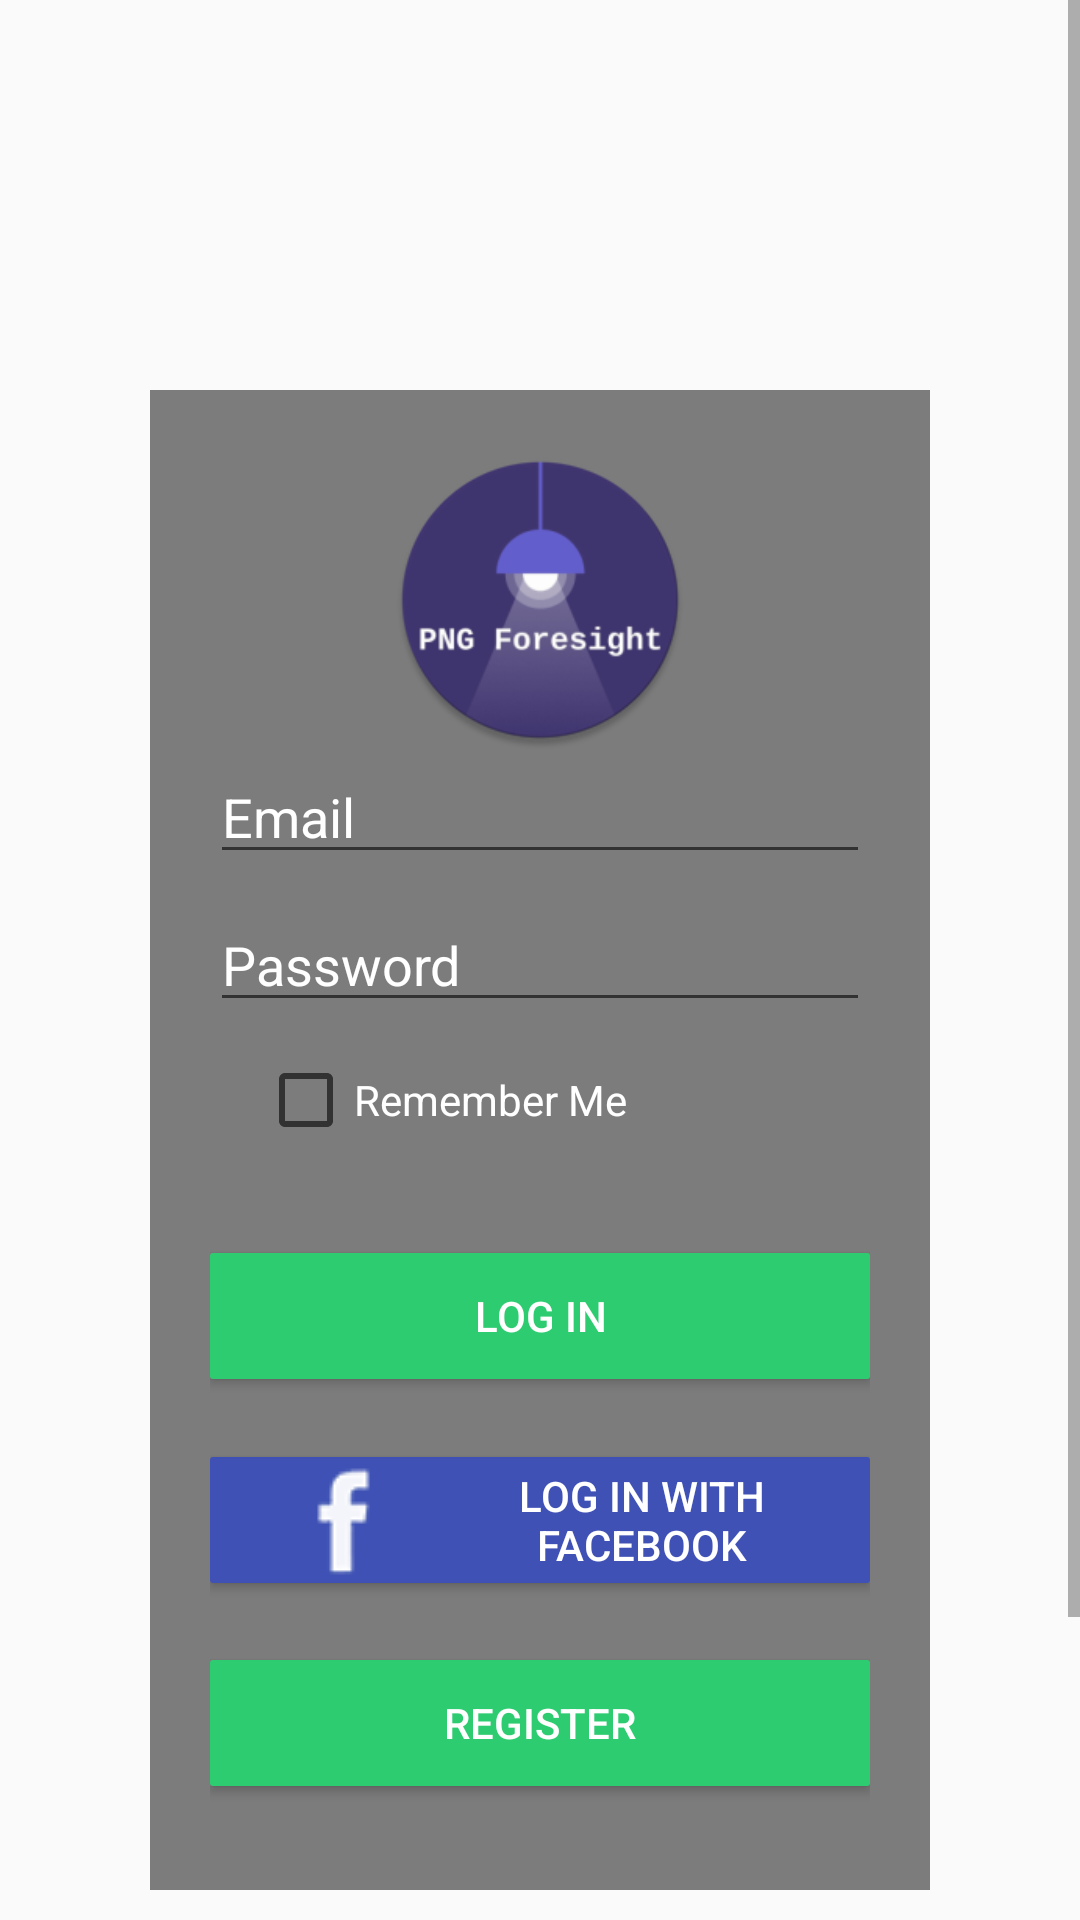

Produce the Android XML layout that renders to this screen, including the resource entries it uses.
<!-- AndroidManifest.xml: application theme AppTheme -->
<!-- res/layout/activity_login.xml -->
<?xml version="1.0" encoding="utf-8"?>
<LinearLayout xmlns:android="http://schemas.android.com/apk/res/android"
    xmlns:app="http://schemas.android.com/apk/res-auto"
    xmlns:tools="http://schemas.android.com/tools"
    android:layout_width="match_parent"
    android:layout_height="match_parent"
    android:background="@drawable/login_back_b"
    tools:context=".Login.login">

    <ScrollView
        android:layout_width="match_parent"
        android:layout_height="match_parent">

        <LinearLayout
            android:layout_width="match_parent"
            android:layout_height="wrap_content"
            android:orientation="vertical"
            android:padding="30dp">

            <androidx.constraintlayout.widget.ConstraintLayout
                android:id="@+id/container"
                android:layout_width="match_parent"
                android:layout_height="500dp"
                android:layout_marginLeft="20dp"
                android:layout_marginTop="100dp"
                android:layout_marginRight="20dp"
                android:background="@android:drawable/screen_background_dark_transparent"
                android:padding="20dp">

                <ImageView
                    android:id="@+id/imageView"
                    android:layout_width="100dp"
                    android:layout_height="100dp"
                    android:background="@drawable/logo"
                    app:layout_constraintBottom_toTopOf="@+id/useremail"
                    app:layout_constraintEnd_toEndOf="parent"
                    app:layout_constraintStart_toStartOf="parent"
                    app:layout_constraintTop_toTopOf="parent" />

                <Button
                    android:id="@+id/btn_login"
                    android:layout_width="0dp"
                    android:layout_height="42dp"
                    android:layout_gravity="start"
                    android:layout_marginTop="16dp"
                    android:layout_marginBottom="150dp"
                    android:background="@drawable/selector_btn"
                    android:text="Log In"
                    android:textColor="@color/white"
                    app:layout_constraintBottom_toBottomOf="parent"
                    app:layout_constraintEnd_toEndOf="parent"
                    app:layout_constraintStart_toStartOf="parent"
                    app:layout_constraintTop_toBottomOf="@+id/password"
                    app:layout_constraintVertical_bias="0.994" />


                <Button
                    android:id="@+id/btn_login_with_facebook"
                    android:layout_width="0dp"
                    android:layout_height="42dp"
                    android:layout_gravity="start"
                    android:background="@drawable/selector_facebook"
                    android:drawableLeft="@drawable/ico_facebook"
                    android:orientation="horizontal"
                    android:text="Log In with Facebook"
                    android:textColor="@color/white"
                    app:layout_constraintBottom_toTopOf="@+id/btn_register"
                    app:layout_constraintEnd_toEndOf="parent"
                    app:layout_constraintHorizontal_bias="0.505"
                    app:layout_constraintStart_toStartOf="parent"
                    app:layout_constraintTop_toBottomOf="@+id/btn_login"></Button>

                <Button
                    android:id="@+id/btn_register"
                    android:layout_width="0dp"
                    android:layout_height="42dp"
                    android:layout_gravity="start"
                    android:background="@drawable/selector_btn"
                    android:text="Register"
                    android:textColor="@color/white"
                    app:layout_constraintBottom_toBottomOf="parent"
                    app:layout_constraintEnd_toEndOf="parent"
                    app:layout_constraintHorizontal_bias="0.609"
                    app:layout_constraintStart_toStartOf="parent"
                    app:layout_constraintTop_toBottomOf="@+id/btn_login"
                    app:layout_constraintVertical_bias="0.865" />

                <EditText
                    android:id="@+id/useremail"
                    android:layout_width="0dp"
                    android:layout_height="wrap_content"
                    android:layout_marginTop="100dp"

                    android:hint="@string/hint_email"
                    android:inputType="textEmailAddress"
                    android:selectAllOnFocus="true"
                    android:textColor="@color/white"
                    android:textColorHint="@color/white"
                    app:layout_constraintEnd_toEndOf="parent"
                    app:layout_constraintStart_toStartOf="parent"
                    app:layout_constraintTop_toTopOf="parent" />

                <EditText
                    android:id="@+id/password"
                    android:layout_width="0dp"
                    android:layout_height="wrap_content"
                    android:layout_marginTop="8dp"

                    android:hint="@string/hint_password"
                    android:imeActionLabel="@string/hint_sign_in"
                    android:imeOptions="actionDone"
                    android:inputType="textPassword"
                    android:selectAllOnFocus="true"
                    android:textColor="@color/white"
                    android:textColorHint="@color/white"
                    app:layout_constraintEnd_toEndOf="parent"
                    app:layout_constraintStart_toStartOf="parent"
                    app:layout_constraintTop_toBottomOf="@+id/useremail" />

                <CheckBox
                    android:id="@+id/cbx_remember"
                    android:layout_width="wrap_content"
                    android:layout_height="wrap_content"
                    android:layout_marginStart="16dp"
                    android:layout_marginTop="10dp"
                    android:text="Remember Me"
                    android:textColor="@color/white"
                    app:layout_constraintStart_toStartOf="parent"
                    app:layout_constraintTop_toBottomOf="@+id/password"
                    app:layout_constraintVertical_bias="0.06" />
            </androidx.constraintlayout.widget.ConstraintLayout>

            <LinearLayout
                android:layout_width="match_parent"
                android:layout_height="100dp"
                android:gravity="center"
                android:orientation="horizontal">

                <ProgressBar
                    android:id="@+id/loading"
                    android:layout_width="50dp"
                    android:layout_height="50dp"
                    android:layout_gravity="center"
                    android:visibility="gone" />
            </LinearLayout>

        </LinearLayout>
    </ScrollView>

</LinearLayout>
<!-- resources referenced by this layout -->
<resources>
  <color name="white">#FFFFFF</color>
  <!-- drawable ico_facebook: png bitmap (drawable, 1293 bytes) -->
  <!-- drawable logo: png bitmap (drawable, 18112 bytes) -->
  <!-- drawable selector_btn (drawable-v24) -->
  <?xml version="1.0" encoding="utf-8"?>
  <selector xmlns:android="http://schemas.android.com/apk/res/android">
      <item android:state_pressed="true" android:drawable="@drawable/button_pressed" />
      <item android:state_focused="true" android:drawable="@drawable/button_" />
      <item android:drawable="@drawable/button_" />
  </selector>
  <!-- drawable selector_facebook (drawable-v24) -->
  <?xml version="1.0" encoding="utf-8"?>
  <selector xmlns:android="http://schemas.android.com/apk/res/android">
      <item android:state_pressed="true" android:drawable="@drawable/button_facebook_pressed" />
      <item android:drawable="@drawable/button_facebook" />
  </selector>
  <string name="hint_email">Email</string>
  <string name="hint_password">Password</string>
  <string name="hint_sign_in">Sign in</string>
  <style name="AppTheme" parent="Theme.AppCompat.Light.NoActionBar">
          
          <item name="colorPrimary">@color/colorPrimary</item>
          <item name="colorPrimaryDark">@color/light_blue_500</item>
          <item name="colorAccent">@color/colorAccent</item>
      </style>
  <!-- drawable button_pressed (drawable-v24) -->
  <?xml version="1.0" encoding="utf-8"?>
  <shape xmlns:android="http://schemas.android.com/apk/res/android">
      <gradient
          android:angle="90"
          android:centerColor="@color/nephritis"
          android:endColor="@color/nephritis"
          android:startColor="@color/nephritis" />
  
      <corners android:radius="1dp" />
  </shape>
  <!-- drawable button_ (drawable-v24) -->
  <?xml version="1.0" encoding="utf-8"?>
  <shape xmlns:android="http://schemas.android.com/apk/res/android">
      <gradient
          android:angle="90"
          android:centerColor="@color/emerald"
          android:endColor="@color/emerald"
          android:startColor="@color/emerald" />
  
      <corners android:radius="1dp" />
  </shape>
  <!-- drawable button_facebook_pressed (drawable-v24) -->
  <?xml version="1.0" encoding="utf-8"?>
  <shape xmlns:android="http://schemas.android.com/apk/res/android">
      <gradient
          android:angle="90"
          android:centerColor="@color/colorPrimaryDark"
          android:endColor="@color/colorPrimaryDark"
          android:startColor="@color/colorPrimaryDark" />
  
      <corners android:radius="1dp" />
  </shape>
  <!-- drawable button_facebook (drawable-v24) -->
  <?xml version="1.0" encoding="utf-8"?>
  <shape xmlns:android="http://schemas.android.com/apk/res/android">
      <gradient
          android:angle="90"
          android:centerColor="@color/colorPrimary"
          android:endColor="@color/colorPrimary"
          android:startColor="@color/colorPrimary" />
  
      <corners android:radius="1dp" />
  </shape>
  <color name="colorPrimary">#3F51B5</color>
  <color name="light_blue_500">#03A9F4</color>
  <color name="colorAccent">#FF4081</color>
  <color name="nephritis">#27AE60</color>
  <color name="emerald">#2ecc71</color>
  <color name="colorPrimaryDark">#303F9F</color>
</resources>
